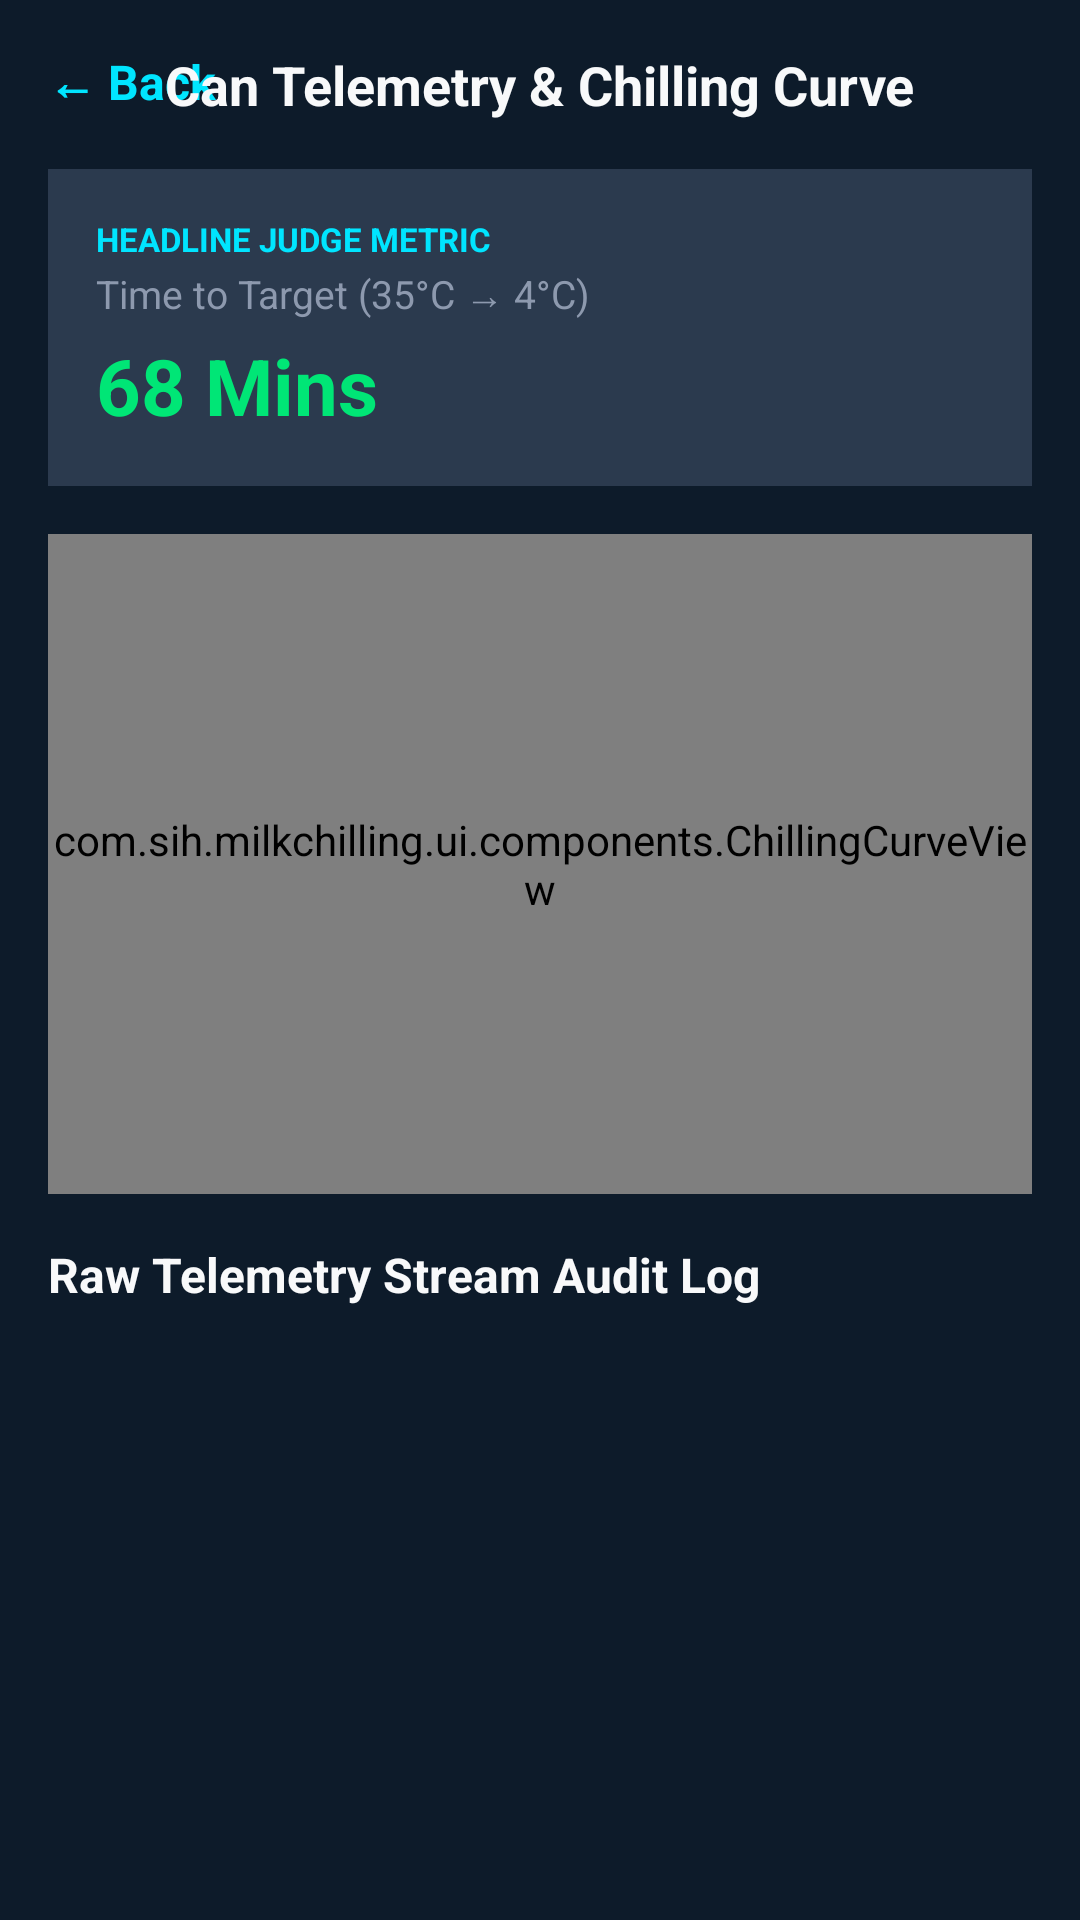

Write the Android layout XML for this screen, with the resource values it uses.
<!-- AndroidManifest.xml: activity theme Theme.MilkChillingIoT -->
<!-- res/layout/activity_can_detail.xml -->
<?xml version="1.0" encoding="utf-8"?>
<LinearLayout xmlns:android="http://schemas.android.com/apk/res/android"
    android:layout_width="match_parent"
    android:layout_height="match_parent"
    android:background="@color/brand_navy"
    android:orientation="vertical"
    android:padding="16dp">

    
    <RelativeLayout
        android:layout_width="match_parent"
        android:layout_height="wrap_content">

        <TextView
            android:id="@+id/btn_back"
            android:layout_width="wrap_content"
            android:layout_height="wrap_content"
            android:text="← Back"
            android:textColor="#00E5FF"
            android:textSize="16sp"
            android:textStyle="bold" />

        <TextView
            android:id="@+id/tv_detail_title"
            android:layout_width="wrap_content"
            android:layout_height="wrap_content"
            android:layout_centerHorizontal="true"
            android:text="Can Telemetry &amp; Chilling Curve"
            android:textColor="#F8F9FA"
            android:textSize="18sp"
            android:textStyle="bold" />
    </RelativeLayout>

    
    <LinearLayout
        android:layout_width="match_parent"
        android:layout_height="wrap_content"
        android:layout_marginTop="16dp"
        android:background="#2B3A4E"
        android:orientation="vertical"
        android:padding="16dp">

        <TextView
            android:layout_width="wrap_content"
            android:layout_height="wrap_content"
            android:text="HEADLINE JUDGE METRIC"
            android:textColor="#00E5FF"
            android:textSize="11sp"
            android:textStyle="bold" />

        <TextView
            android:layout_width="wrap_content"
            android:layout_height="wrap_content"
            android:layout_marginTop="2dp"
            android:text="Time to Target (35°C → 4°C)"
            android:textColor="#8D99AE"
            android:textSize="13sp" />

        <TextView
            android:id="@+id/tv_time_to_target"
            android:layout_width="wrap_content"
            android:layout_height="wrap_content"
            android:layout_marginTop="4dp"
            android:text="68 Mins"
            android:textColor="#00E676"
            android:textSize="26sp"
            android:textStyle="bold" />
    </LinearLayout>

    
    <com.sih.milkchilling.ui.components.ChillingCurveView
        android:id="@+id/chilling_chart"
        android:layout_width="match_parent"
        android:layout_height="220dp"
        android:layout_marginTop="16dp" />

    <TextView
        android:layout_width="wrap_content"
        android:layout_height="wrap_content"
        android:layout_marginTop="16dp"
        android:text="Raw Telemetry Stream Audit Log"
        android:textColor="#F8F9FA"
        android:textSize="16sp"
        android:textStyle="bold" />

    <androidx.recyclerview.widget.RecyclerView
        android:id="@+id/rv_readings"
        android:layout_width="match_parent"
        android:layout_height="match_parent"
        android:layout_marginTop="8dp" />

</LinearLayout>
<!-- resources referenced by this layout -->
<resources>
  <color name="brand_navy">#0D1B2A</color>
  <style name="Theme.MilkChillingIoT" parent="Theme.Material3.Dark.NoActionBar">
          <item name="colorPrimary">@color/brand_cyan</item>
          <item name="colorSecondary">@color/brand_navy</item>
          <item name="android:statusBarColor">@color/brand_navy</item>
          <item name="android:windowBackground">@color/brand_navy</item>
      </style>
  <color name="brand_cyan">#00E5FF</color>
</resources>
